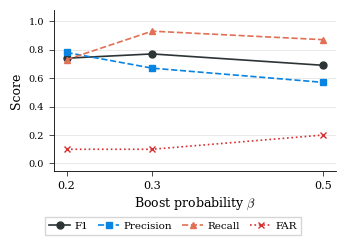

Recreate this plot in Python. (Note: this script raises an exception after producing the figure.)
"""EX1a: Signal strength vs attribution accuracy (line chart).

Style: top-conference, matching EX2b ablation figure.
"""
import matplotlib
matplotlib.use("Agg")
import matplotlib.pyplot as plt
import numpy as np
from pathlib import Path

plt.rcParams.update({
    "font.family": "serif",
    "mathtext.fontset": "cm",
    "font.size": 8,
    "axes.labelsize": 9,
    "axes.titlesize": 9,
    "axes.linewidth": 0.6,
    "xtick.major.width": 0.5,
    "ytick.major.width": 0.5,
    "xtick.labelsize": 8,
    "ytick.labelsize": 7,
    "legend.fontsize": 7.5,
    "lines.linewidth": 1.2,
    "lines.markersize": 5,
})

# Data from Table EX1a (Zipf-1.0, sqrt normalization, 5 seeds avg)
beta = [0.2, 0.3, 0.5]
precision = [0.78, 0.67, 0.57]
recall = [0.73, 0.93, 0.87]
f1 = [0.74, 0.77, 0.69]
far = [0.10, 0.10, 0.20]

fig, ax = plt.subplots(figsize=(3.5, 2.4))

ax.plot(beta, f1, "o-", color="#2d3436", label="F1")
ax.plot(beta, precision, "s--", color="#0984e3", label="Precision")
ax.plot(beta, recall, "^--", color="#e17055", label="Recall")
ax.plot(beta, far, "x:", color="#d63031", label="FAR")

ax.set_xlabel(r"Boost probability $\beta$")
ax.set_ylabel("Score")
ax.set_xticks(beta)
ax.set_ylim(-0.05, 1.08)
ax.set_yticks(np.arange(0, 1.1, 0.2))
ax.yaxis.grid(True, color="#E0E0E0", linewidth=0.5, zorder=0)
ax.set_axisbelow(True)
ax.spines["top"].set_visible(False)
ax.spines["right"].set_visible(False)

fig.tight_layout()
fig.subplots_adjust(bottom=0.28)

# Legend below the plot, outside axes
fig.legend(
    *ax.get_legend_handles_labels(),
    loc="lower center",
    bbox_to_anchor=(0.5, -0.01),
    ncol=4,
    frameon=True,
    edgecolor="#cccccc",
    fancybox=False,
    columnspacing=1.0,
    handletextpad=0.4,
)

out = Path(__file__).resolve().parent
fig.savefig(out / "ex1a_signal_strength.pdf", bbox_inches="tight", dpi=300)
fig.savefig(out / "ex1a_signal_strength.png", bbox_inches="tight", dpi=300)
print("Saved ex1a_signal_strength.pdf/png")
